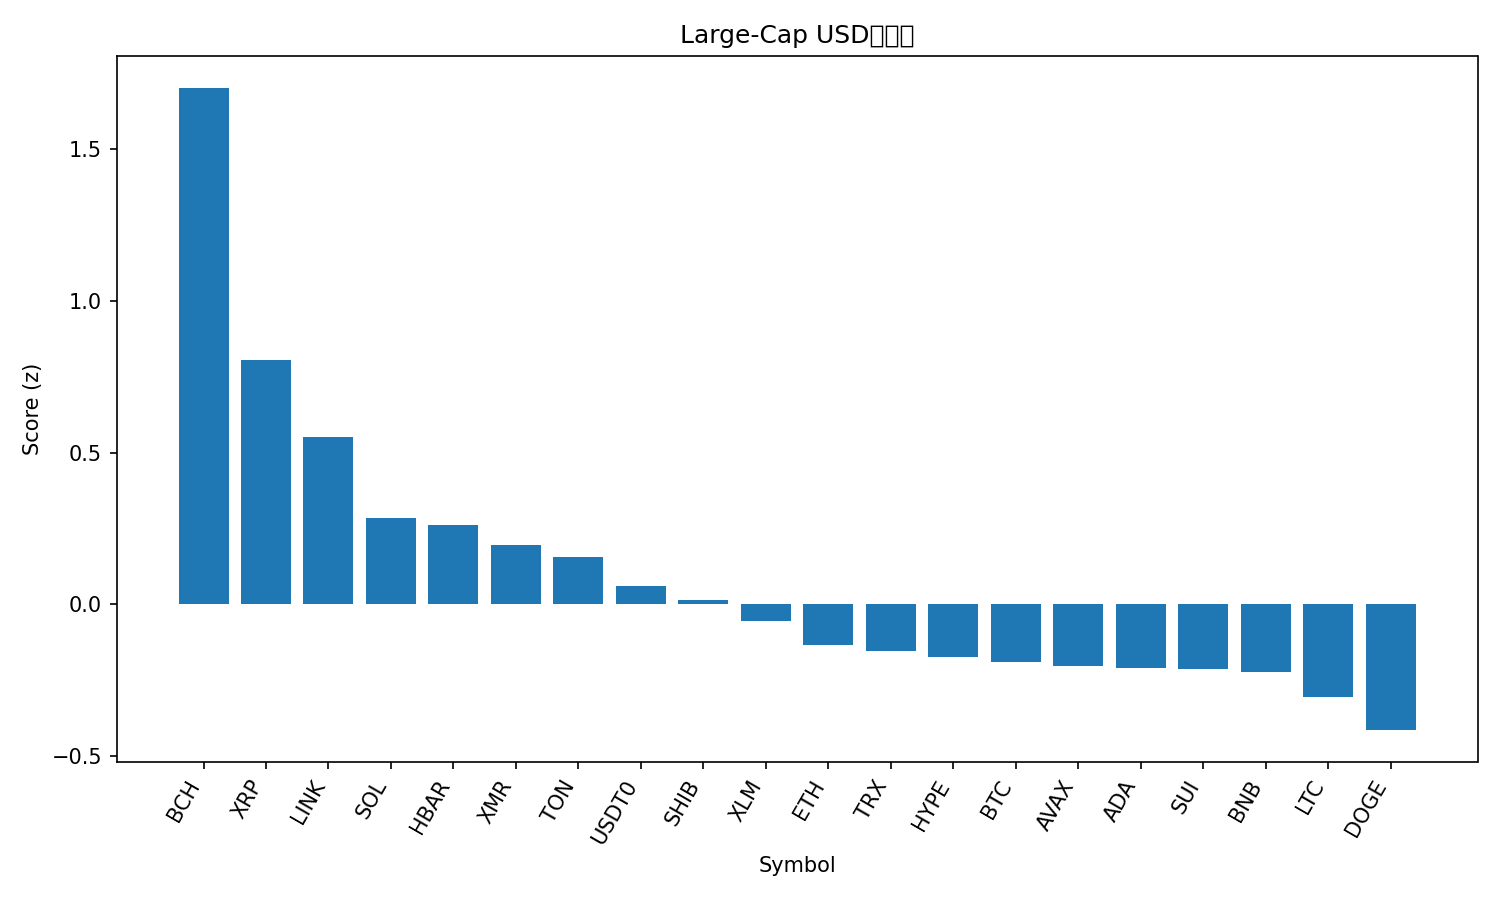

The data file committed next to this chart (first rows):
rank, name, symbol, price, pct_1h, pct_24h, pct_7d, pct_1h_vs_btc, pct_24h_vs_btc, pct_7d_vs_btc, market_cap_rank, market_cap, volume_usd, score
1, Bitcoin Cash, BCH, 561.2, 1.474, -0.7508, 19.01, 1.754, 1.722, 15.33, 18, 11180670763, 442270697, 1.702
2, XRP, XRP, 2.64, 0.5305, 0.3279, 10.11, 0.8104, 2.801, 6.432, 4, 158705709431, 4619485140, 0.8048
3, Chainlink, LINK, 18.21, 0.5853, -1.608, 4.497, 0.8652, 0.8652, 0.8148, 17, 12704377596, 803003436, 0.5522
4, Solana, SOL, 200, -0.00694, -0.04594, 7.918, 0.273, 2.427, 4.236, 6, 110028493061, 7091485706, 0.286
5, Hedera, HBAR, 0.2001, -0.1183, -1.967, 17.38, 0.1616, 0.506, 13.7, 27, 8508486531, 509976929, 0.2629
6, Monero, XMR, 340.6, -0.2911, 1.057, 10.67, -0.01119, 3.53, 6.992, 32, 6299025764, 152546202, 0.1965
7, Toncoin, TON, 2.26, -0.05491, -0.4634, 5.995, 0.225, 2.01, 2.313, 35, 5703527588, 206888133, 0.1548
8, USDT0, USDT0, 0.9997, -0.02995, -0.05897, 0.02819, 0.25, 2.414, -3.654, 31, 6827975934, 284309457, 0.06144
9, Shiba Inu, SHIB, 1.026e-05, -0.1495, -0.4235, 3.326, 0.1304, 2.05, -0.3568, 34, 6054764913, 146871312, 0.0152
10, Stellar, XLM, 0.3208, -0.04355, -2.106, 2.29, 0.2364, 0.3673, -1.392, 20, 10282472447, 660024492, -0.05596
11, Ethereum, ETH, 3983, -0.08665, -3.519, 3.266, 0.1933, -1.046, -0.4165, 2, 481002080220, 31962672193, -0.1346
12, TRON, TRX, 0.2967, 0.01039, -0.9214, -7.433, 0.2903, 1.552, -11.12, 10, 28087160207, 697740971, -0.1558
13, Hyperliquid, HYPE, 47.76, -1.217, -0.7478, 32.3, -0.9372, 1.725, 28.62, 16, 12974962339, 593898937, -0.1742
14, Bitcoin, BTC, 112348, -0.2799, -2.473, 3.683, 0.0, 0.0, 0.0, 1, 2241816081243, 62787755326, -0.1904
15, Avalanche, AVAX, 19.6, -0.09645, -2.746, 0.07364, 0.1835, -0.2727, -3.609, 28, 8365202518, 440104578, -0.2046
16, Cardano, ADA, 0.645, -0.1119, -3.245, 1.967, 0.168, -0.7718, -1.716, 11, 23596633694, 1537703837, -0.2086
17, Sui, SUI, 2.52, -0.153, -3.362, 3.524, 0.127, -0.8891, -0.1589, 22, 9148554499, 809810310, -0.2146
18, BNB, BNB, 1107, -0.1957, -2.777, 2.495, 0.08421, -0.304, -1.188, 5, 152676036254, 3488230901, -0.2238
19, Litecoin, LTC, 98.74, -0.644, -0.3955, 6.614, -0.3641, 2.078, 2.931, 30, 7557066053, 1236741500, -0.3048
20, Dogecoin, DOGE, 0.1932, -0.3138, -3.55, 1.214, -0.03385, -1.077, -2.468, 9, 29283955886, 2365637751, -0.4149
21, Figure Heloc, FIGR_HELOC, 1.031, 0.0, -24.32, 0.9382, 0.2799, -21.84, -2.744, 15, 13710809823, 62570851, -1.815
